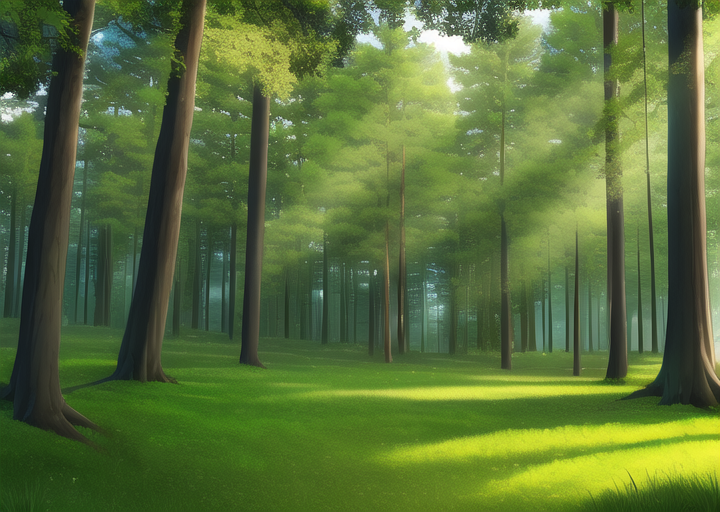
Generation parameters embedded in this image by AUTOMATIC1111 Stable Diffusion web UI or a fork of it (Forge, ...) (PNG 'parameters' text chunk):
masterpiece, best quality, ((forest)), daytime
Negative prompt: lowres, bad anatomy, bad hands, text, error, missing fingers, extra digit, fewer digits, cropped, worst quality, low quality, normal quality, jpeg artifacts, signature, watermark, username, blurry, artist name, walking area
Steps: 30, Sampler: Euler a, CFG scale: 12, Seed: 2374423479, Size: 720x512, Model hash: 89d59c3dde, Model: nai, Clip skip: 2, Version: v1.3.1